Run: headless pygame with SDL's dummy video driver; simulated clock (each Clock.tick advances the game by its frame time, no real sleeping); random seed 0; keys injected as events and as key.get_pressed() state; no mouse input.
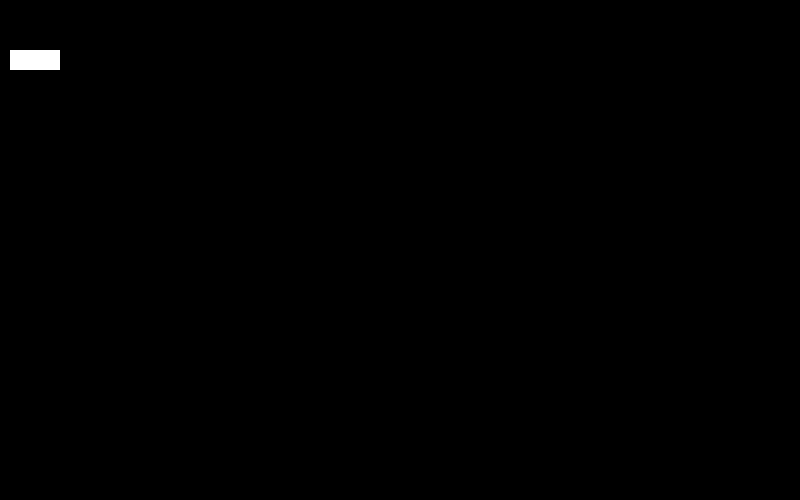
Frame 1 of 4 · flips 1–60 · no input
Frame 2 of 4 · flips 61–180 · tapped SPACE, RETURN · held RIGHT (→), D · screen unchanged from frame 1, image omitted
Frame 3 of 4 · flips 181–300 · held DOWN (↓), S · screen unchanged from frame 2, image omitted
Frame 4 of 4 · flips 301–420 · held LEFT (←), A, UP (↑), W · screen unchanged from frame 3, image omitted

The pygame program that drew these frames:

import pygame


pygame.init()

WINDOW_WIDTH = 800
WINDOW_HEIGHT = 500

display_surface = pygame.display.set_mode((WINDOW_WIDTH, WINDOW_HEIGHT))

pygame.display.set_caption("横スクロールシューティングゲーム")

BLACK = (0, 0, 0)
WHITE = (255, 255, 255)
YELLOW = (255, 255, 0)
RED = (255, 0, 0)
GREEN = (0, 255, 0)
BLUE = (0, 0, 255)
GRAY = (128, 128, 128)

display_surface.fill(BLACK)

FPS = 100
clock = pygame.time.Clock()

class Object():
    def __init__(self, x, y, color):
        self.x = x
        self.y = y
        self.color = color
        self.width = 50
        self.height = 20
    
    def draw(self):
        pygame.draw.rect(display_surface, self.color, (self.x, self.y, self.width, self.height))

class Player(Object):
    def __init__(self, x, y, color):
        super().__init__(x, y, color)
    
    def move(self, dx, dy):
        if dy == -1:
            print('上が押された')
        if dy == 1:
            print('下が押された')
        if dx == 1:
            print('右が押された')
        if dx == -1:
            print('左が押された')

player = Player(10, 50, WHITE)
player.draw()


running = True

while running:
    for event in pygame.event.get():
        if event.type == pygame.QUIT:
            running = False
        if event.type == pygame.KEYDOWN:
            if event.key == pygame.K_UP:
                player.move(0, -1)
            if event.key == pygame.K_DOWN:
                player.move(0, 1)
            if event.key == pygame.K_RIGHT:
                player.move(1, 0)
            if event.key == pygame.K_LEFT:
                player.move(-1, 0)

    pygame.display.update()
    
    clock.tick(FPS)

pygame.quit()
